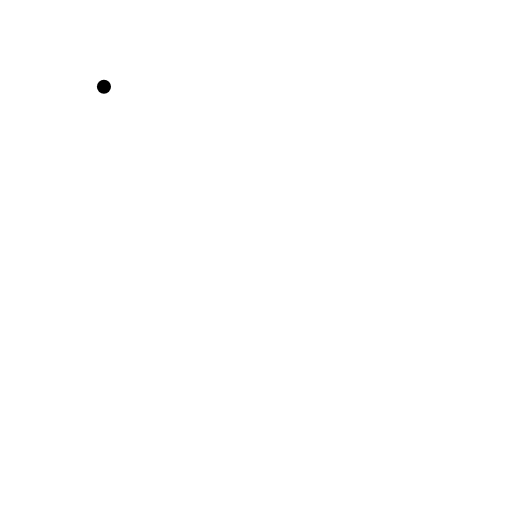
t = 0.00 s
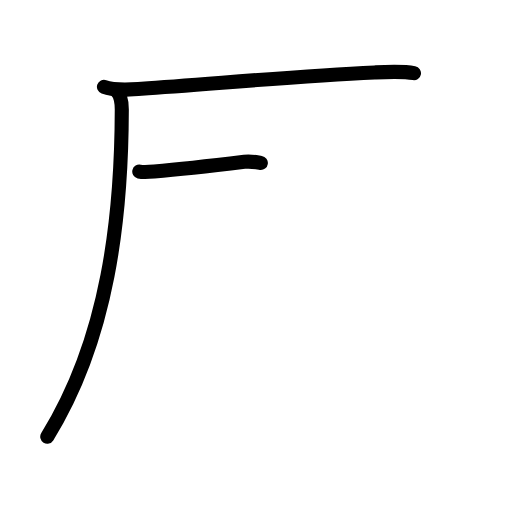
t = 2.75 s
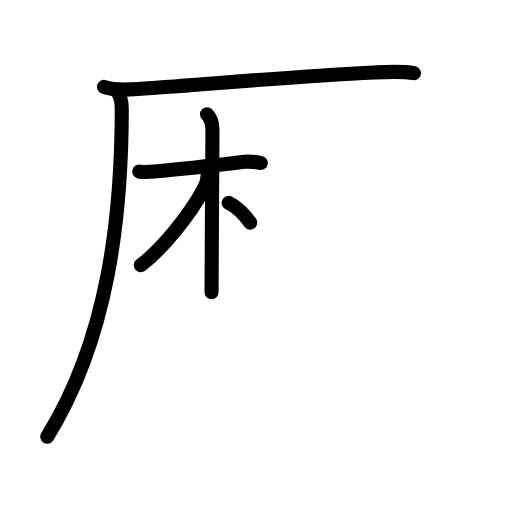
t = 5.75 s
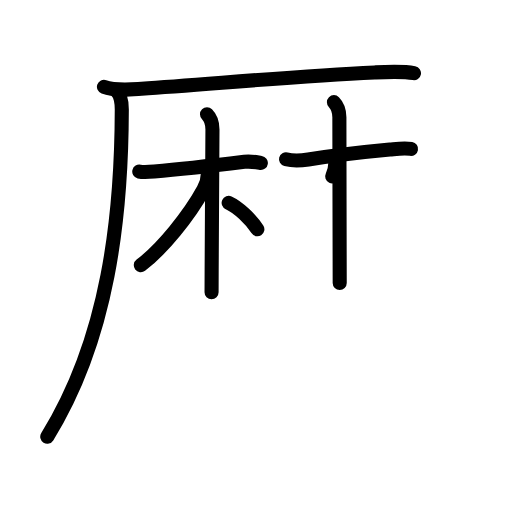
t = 8.38 s
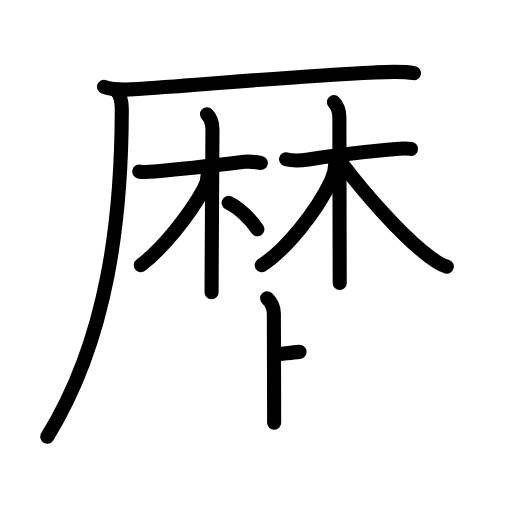
t = 11.13 s
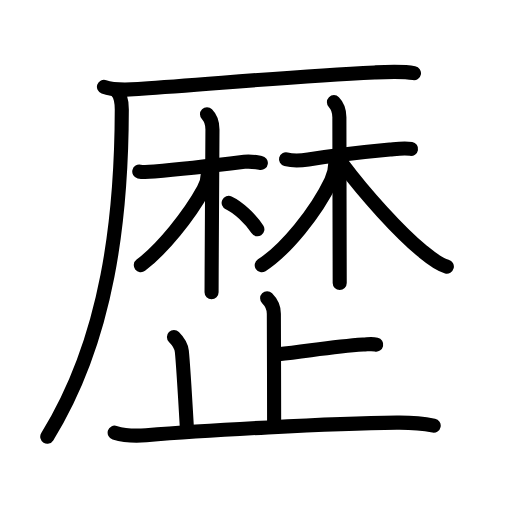
t = 14.00 s

The animated SVG that drew these frames (rendered in a browser with its animation timeline set to each time). Animation: 46 SMIL elements (animate=46); one cycle of 14.00 s.

<?xml version="1.0" encoding="UTF-8"?>
<!--
AniKanjiVG is licensed by CC-BY-SA Paul C. Sommerhoff (https://bitbucket.org/sommerhoff/anikanjivg).
AniKanjiVG uses KanjiVG which is licensed by CC-BY-SA Ulrich Apel (http://kanjivg.tagaini.net).
See also http://creativecommons.org/licenses/by-sa/3.0/
-->
<svg xmlns:kvg='http://kanjivg.tagaini.net' xmlns='http://www.w3.org/2000/svg' width='109' height='109' viewBox='0 0 109 109' style='fill:none;stroke:#000000;stroke-width:3;stroke-linecap:round;stroke-linejoin:round;' id="kvg:kanji_06b74"><g id="kvg:06b74" kvg:element="歴"><g id="kvg:06b74-g1" kvg:phon="厤V"><g id="kvg:06b74-g2" kvg:element="厂" kvg:position="tare" kvg:radical="nelson"><path id="kvg:06b74-s1" kvg:type="㇐" d="M22.13,18.48c2.49,0.89,5.42,0.58,8,0.41c14.51-0.95,32.17-2.65,49.62-3.47c2.85-0.13,6-0.29,8.38,0.15"><animate attributeName="d" begin="0.0s" dur="0.3333333333333333s" from="M22.13,18.48C22.13,18.48,22.13,18.48,22.13,18.48" to="M22.13,18.48c2.49,0.89,5.42,0.58,8,0.41" />
<animate attributeName="d" begin="0.3333333333333333s" dur="0.3333333333333333s" from="M22.13,18.48c2.49,0.89,5.42,0.58,8,0.41c0,0,0,0,0,0,0" to="M22.13,18.48c2.49,0.89,5.42,0.58,8,0.41c14.51-0.95,32.17-2.65,49.62-3.47" />
<animate attributeName="d" begin="0.6666666666666666s" dur="0.3333333333333333s" from="M22.13,18.48c2.49,0.89,5.42,0.58,8,0.41c14.51-0.95,32.17-2.65,49.62-3.47c0,0,0,0,0,0,0" to="M22.13,18.48c2.49,0.89,5.42,0.58,8,0.41c14.51-0.95,32.17-2.65,49.62-3.47c2.85-0.13,6-0.29,8.38,0.15" />
</path>
<path id="kvg:06b74-s2" kvg:type="㇒" d="M24.75,19.25c1,1,1.18,2.38,1.18,4.06C25.88,46,23.12,71.88,10.06,92.97"><animate attributeName="d" begin="1.0s" dur="0.5s" from="M24.75,19.25C24.75,19.25,24.75,19.25,24.75,19.25" to="M24.75,19.25c1,1,1.18,2.38,1.18,4.06" />
<animate attributeName="d" begin="1.5s" dur="0.5s" from="M24.75,19.25c1,1,1.18,2.38,1.18,4.06c0,0,0,0,0,0,0" to="M24.75,19.25c1,1,1.18,2.38,1.18,4.06C25.88,46,23.12,71.88,10.06,92.97" />
<animate attributeName="d" begin="0s" dur="1.0s" from="M-100,-100" to="M-100,-100" />
</path>
</g>
<g id="kvg:06b74-g3" kvg:element="林"><g id="kvg:06b74-g4" kvg:element="木" kvg:variant="true" kvg:position="left"><path id="kvg:06b74-s3" kvg:type="㇐" d="M29.65,36.53c0.55,0.13,1.72,0.13,3.19,0C39,36,46.5,35.12,52.02,34.45c1.46-0.18,2.58,0.1,3.51,0.23"><animate attributeName="d" begin="2.0s" dur="0.3333333333333333s" from="M29.65,36.53C29.65,36.53,29.65,36.53,29.65,36.53" to="M29.65,36.53c0.55,0.13,1.72,0.13,3.19,0" />
<animate attributeName="d" begin="2.3333333333333335s" dur="0.3333333333333333s" from="M29.65,36.53c0.55,0.13,1.72,0.13,3.19,0c0,0,0,0,0,0,0" to="M29.65,36.53c0.55,0.13,1.72,0.13,3.19,0C39,36,46.5,35.12,52.02,34.45" />
<animate attributeName="d" begin="2.6666666666666665s" dur="0.3333333333333333s" from="M29.65,36.53c0.55,0.13,1.72,0.13,3.19,0C39,36,46.5,35.12,52.02,34.45c0,0,0,0,0,0,0" to="M29.65,36.53c0.55,0.13,1.72,0.13,3.19,0C39,36,46.5,35.12,52.02,34.45c1.46-0.18,2.58,0.1,3.51,0.23" />
<animate attributeName="d" begin="0s" dur="2.0s" from="M-100,-100" to="M-100,-100" />
</path>
<path id="kvg:06b74-s4" kvg:type="㇑" d="M44.07,24.32c0.74,0.74,1.16,1.81,1.16,3.23c0,0.46-0.12,20.11-0.17,29.83c-0.01,2.29-0.02,4.04-0.02,4.84"><animate attributeName="d" begin="3.0s" dur="0.3333333333333333s" from="M44.07,24.32C44.07,24.32,44.07,24.32,44.07,24.32" to="M44.07,24.32c0.74,0.74,1.16,1.81,1.16,3.23" />
<animate attributeName="d" begin="3.3333333333333335s" dur="0.3333333333333333s" from="M44.07,24.32c0.74,0.74,1.16,1.81,1.16,3.23c0,0,0,0,0,0,0" to="M44.07,24.32c0.74,0.74,1.16,1.81,1.16,3.23c0,0.46-0.12,20.11-0.17,29.83" />
<animate attributeName="d" begin="3.6666666666666665s" dur="0.3333333333333333s" from="M44.07,24.32c0.74,0.74,1.16,1.81,1.16,3.23c0,0.46-0.12,20.11-0.17,29.83c0,0,0,0,0,0,0" to="M44.07,24.32c0.74,0.74,1.16,1.81,1.16,3.23c0,0.46-0.12,20.11-0.17,29.83c-0.01,2.29-0.02,4.04-0.02,4.84" />
<animate attributeName="d" begin="0s" dur="3.0s" from="M-100,-100" to="M-100,-100" />
</path>
<path id="kvg:06b74-s5" kvg:type="㇒" d="M44.25,36.95c0,1.18-0.46,2.55-0.93,3.4c-3,5.48-8.78,12.68-13.34,16.11"><animate attributeName="d" begin="4.0s" dur="0.5s" from="M44.25,36.95C44.25,36.95,44.25,36.95,44.25,36.95" to="M44.25,36.95c0,1.18-0.46,2.55-0.93,3.4" />
<animate attributeName="d" begin="4.5s" dur="0.5s" from="M44.25,36.95c0,1.18-0.46,2.55-0.93,3.4c0,0,0,0,0,0,0" to="M44.25,36.95c0,1.18-0.46,2.55-0.93,3.4c-3,5.48-8.78,12.68-13.34,16.11" />
<animate attributeName="d" begin="0s" dur="4.0s" from="M-100,-100" to="M-100,-100" />
</path>
<path id="kvg:06b74-s6" kvg:type="㇔/㇏" d="M48.68,43.18c2.07,0.95,4.7,3.45,6.11,5.63"><animate attributeName="d" begin="5.0s" dur="1.0s" from="M48.68,43.18C48.68,43.18,48.68,43.18,48.68,43.18" to="M48.68,43.18c2.07,0.95,4.7,3.45,6.11,5.63" />
<animate attributeName="d" begin="0s" dur="5.0s" from="M-100,-100" to="M-100,-100" />
</path>
</g>
<g id="kvg:06b74-g5" kvg:element="木" kvg:position="right"><path id="kvg:06b74-s7" kvg:type="㇐" d="M60.89,33.9c1.86,0.47,3.22,0.28,4.75,0.04c4.15-0.64,10.93-1.51,17.36-2.11c1.46-0.14,3.04-0.39,4.5-0.13"><animate attributeName="d" begin="6.0s" dur="0.3333333333333333s" from="M60.89,33.9C60.89,33.9,60.89,33.9,60.89,33.9" to="M60.89,33.9c1.86,0.47,3.22,0.28,4.75,0.04" />
<animate attributeName="d" begin="6.333333333333333s" dur="0.3333333333333333s" from="M60.89,33.9c1.86,0.47,3.22,0.28,4.75,0.04c0,0,0,0,0,0,0" to="M60.89,33.9c1.86,0.47,3.22,0.28,4.75,0.04c4.15-0.64,10.93-1.51,17.36-2.11" />
<animate attributeName="d" begin="6.666666666666667s" dur="0.3333333333333333s" from="M60.89,33.9c1.86,0.47,3.22,0.28,4.75,0.04c4.15-0.64,10.93-1.51,17.36-2.11c0,0,0,0,0,0,0" to="M60.89,33.9c1.86,0.47,3.22,0.28,4.75,0.04c4.15-0.64,10.93-1.51,17.36-2.11c1.46-0.14,3.04-0.39,4.5-0.13" />
<animate attributeName="d" begin="0s" dur="6.0s" from="M-100,-100" to="M-100,-100" />
</path>
<path id="kvg:06b74-s8" kvg:type="㇑" d="M71.09,21.75c0.77,0.77,1.16,1.88,1.16,3.23c0,4.65,0.04,21.84,0.06,30.64c0,2.13,0.01,3.77,0.01,4.62"><animate attributeName="d" begin="7.0s" dur="0.3333333333333333s" from="M71.09,21.75C71.09,21.75,71.09,21.75,71.09,21.75" to="M71.09,21.75c0.77,0.77,1.16,1.88,1.16,3.23" />
<animate attributeName="d" begin="7.333333333333333s" dur="0.3333333333333333s" from="M71.09,21.75c0.77,0.77,1.16,1.88,1.16,3.23c0,0,0,0,0,0,0" to="M71.09,21.75c0.77,0.77,1.16,1.88,1.16,3.23c0,4.65,0.04,21.84,0.06,30.64" />
<animate attributeName="d" begin="7.666666666666667s" dur="0.3333333333333333s" from="M71.09,21.75c0.77,0.77,1.16,1.88,1.16,3.23c0,4.65,0.04,21.84,0.06,30.64c0,0,0,0,0,0,0" to="M71.09,21.75c0.77,0.77,1.16,1.88,1.16,3.23c0,4.65,0.04,21.84,0.06,30.64c0,2.13,0.01,3.77,0.01,4.62" />
<animate attributeName="d" begin="0s" dur="7.0s" from="M-100,-100" to="M-100,-100" />
</path>
<path id="kvg:06b74-s9" kvg:type="㇒" d="M71.38,34.75c0,1.12-0.44,2.79-0.88,3.73c-3.2,6.74-9.75,14.77-14.78,17.98"><animate attributeName="d" begin="8.0s" dur="0.5s" from="M71.38,34.75C71.38,34.75,71.38,34.75,71.38,34.75" to="M71.38,34.75c0,1.12-0.44,2.79-0.88,3.73" />
<animate attributeName="d" begin="8.5s" dur="0.5s" from="M71.38,34.75c0,1.12-0.44,2.79-0.88,3.73c0,0,0,0,0,0,0" to="M71.38,34.75c0,1.12-0.44,2.79-0.88,3.73c-3.2,6.74-9.75,14.77-14.78,17.98" />
<animate attributeName="d" begin="0s" dur="8.0s" from="M-100,-100" to="M-100,-100" />
</path>
<path id="kvg:06b74-s10" kvg:type="㇏" d="M72.88,34.88c4.84,6.5,12.2,14.59,17.05,18.59c1.48,1.22,3.3,2.78,5.2,3.28"><animate attributeName="d" begin="9.0s" dur="0.5s" from="M72.88,34.88C72.88,34.88,72.88,34.88,72.88,34.88" to="M72.88,34.88c4.84,6.5,12.2,14.59,17.05,18.59" />
<animate attributeName="d" begin="9.5s" dur="0.5s" from="M72.88,34.88c4.84,6.5,12.2,14.59,17.05,18.59c0,0,0,0,0,0,0" to="M72.88,34.88c4.84,6.5,12.2,14.59,17.05,18.59c1.48,1.22,3.3,2.78,5.2,3.28" />
<animate attributeName="d" begin="0s" dur="9.0s" from="M-100,-100" to="M-100,-100" />
</path>
</g>
</g>
</g>
<g id="kvg:06b74-g6" kvg:element="止" kvg:radical="tradit"><g id="kvg:06b74-g7" kvg:element="卜" kvg:original="ト"><path id="kvg:06b74-s11" kvg:type="㇑a" d="M56.87,63.5c0.88,0.88,1.43,2,1.43,3.28c0,0.88,0.06,16.72,0.06,23.22"><animate attributeName="d" begin="10.0s" dur="0.5s" from="M56.87,63.5C56.87,63.5,56.87,63.5,56.87,63.5" to="M56.87,63.5c0.88,0.88,1.43,2,1.43,3.28" />
<animate attributeName="d" begin="10.5s" dur="0.5s" from="M56.87,63.5c0.88,0.88,1.43,2,1.43,3.28c0,0,0,0,0,0,0" to="M56.87,63.5c0.88,0.88,1.43,2,1.43,3.28c0,0.88,0.06,16.72,0.06,23.22" />
<animate attributeName="d" begin="0s" dur="10.0s" from="M-100,-100" to="M-100,-100" />
</path>
<path id="kvg:06b74-s12" kvg:type="㇐b" d="M59.27,75.43c6.09-0.64,11.62-1.64,18.03-2.07c1.49-0.1,1.86-0.21,2.79,0"><animate attributeName="d" begin="11.0s" dur="0.5s" from="M59.27,75.43C59.27,75.43,59.27,75.43,59.27,75.43" to="M59.27,75.43c6.09-0.64,11.62-1.64,18.03-2.07" />
<animate attributeName="d" begin="11.5s" dur="0.5s" from="M59.27,75.43c6.09-0.64,11.62-1.64,18.03-2.07c0,0,0,0,0,0,0" to="M59.27,75.43c6.09-0.64,11.62-1.64,18.03-2.07c1.49-0.1,1.86-0.21,2.79,0" />
<animate attributeName="d" begin="0s" dur="11.0s" from="M-100,-100" to="M-100,-100" />
</path>
</g>
<path id="kvg:06b74-s13" kvg:type="㇑a" d="M37.03,71.76c0.92,0.92,1.58,2.16,1.68,3.03c0.29,2.71,0.66,9.09,1.06,16.04"><animate attributeName="d" begin="12.0s" dur="0.5s" from="M37.03,71.76C37.03,71.76,37.03,71.76,37.03,71.76" to="M37.03,71.76c0.92,0.92,1.58,2.16,1.68,3.03" />
<animate attributeName="d" begin="12.5s" dur="0.5s" from="M37.03,71.76c0.92,0.92,1.58,2.16,1.68,3.03c0,0,0,0,0,0,0" to="M37.03,71.76c0.92,0.92,1.58,2.16,1.68,3.03c0.29,2.71,0.66,9.09,1.06,16.04" />
<animate attributeName="d" begin="0s" dur="12.0s" from="M-100,-100" to="M-100,-100" />
</path>
<path id="kvg:06b74-s14" kvg:type="㇐" d="M24.41,92.11c2.23,0.68,4.43,0.73,6.71,0.54c12.37-1.02,38.94-2.51,53.37-2.67c2.62-0.03,5.26,0.12,7.84,0.63"><animate attributeName="d" begin="13.0s" dur="0.3333333333333333s" from="M24.41,92.11C24.41,92.11,24.41,92.11,24.41,92.11" to="M24.41,92.11c2.23,0.68,4.43,0.73,6.71,0.54" />
<animate attributeName="d" begin="13.333333333333334s" dur="0.3333333333333333s" from="M24.41,92.11c2.23,0.68,4.43,0.73,6.71,0.54c0,0,0,0,0,0,0" to="M24.41,92.11c2.23,0.68,4.43,0.73,6.71,0.54c12.37-1.02,38.94-2.51,53.37-2.67" />
<animate attributeName="d" begin="13.666666666666666s" dur="0.3333333333333333s" from="M24.41,92.11c2.23,0.68,4.43,0.73,6.71,0.54c12.37-1.02,38.94-2.51,53.37-2.67c0,0,0,0,0,0,0" to="M24.41,92.11c2.23,0.68,4.43,0.73,6.71,0.54c12.37-1.02,38.94-2.51,53.37-2.67c2.62-0.03,5.26,0.12,7.84,0.63" />
<animate attributeName="d" begin="0s" dur="13.0s" from="M-100,-100" to="M-100,-100" />
</path>
</g>
</g>
</svg>
